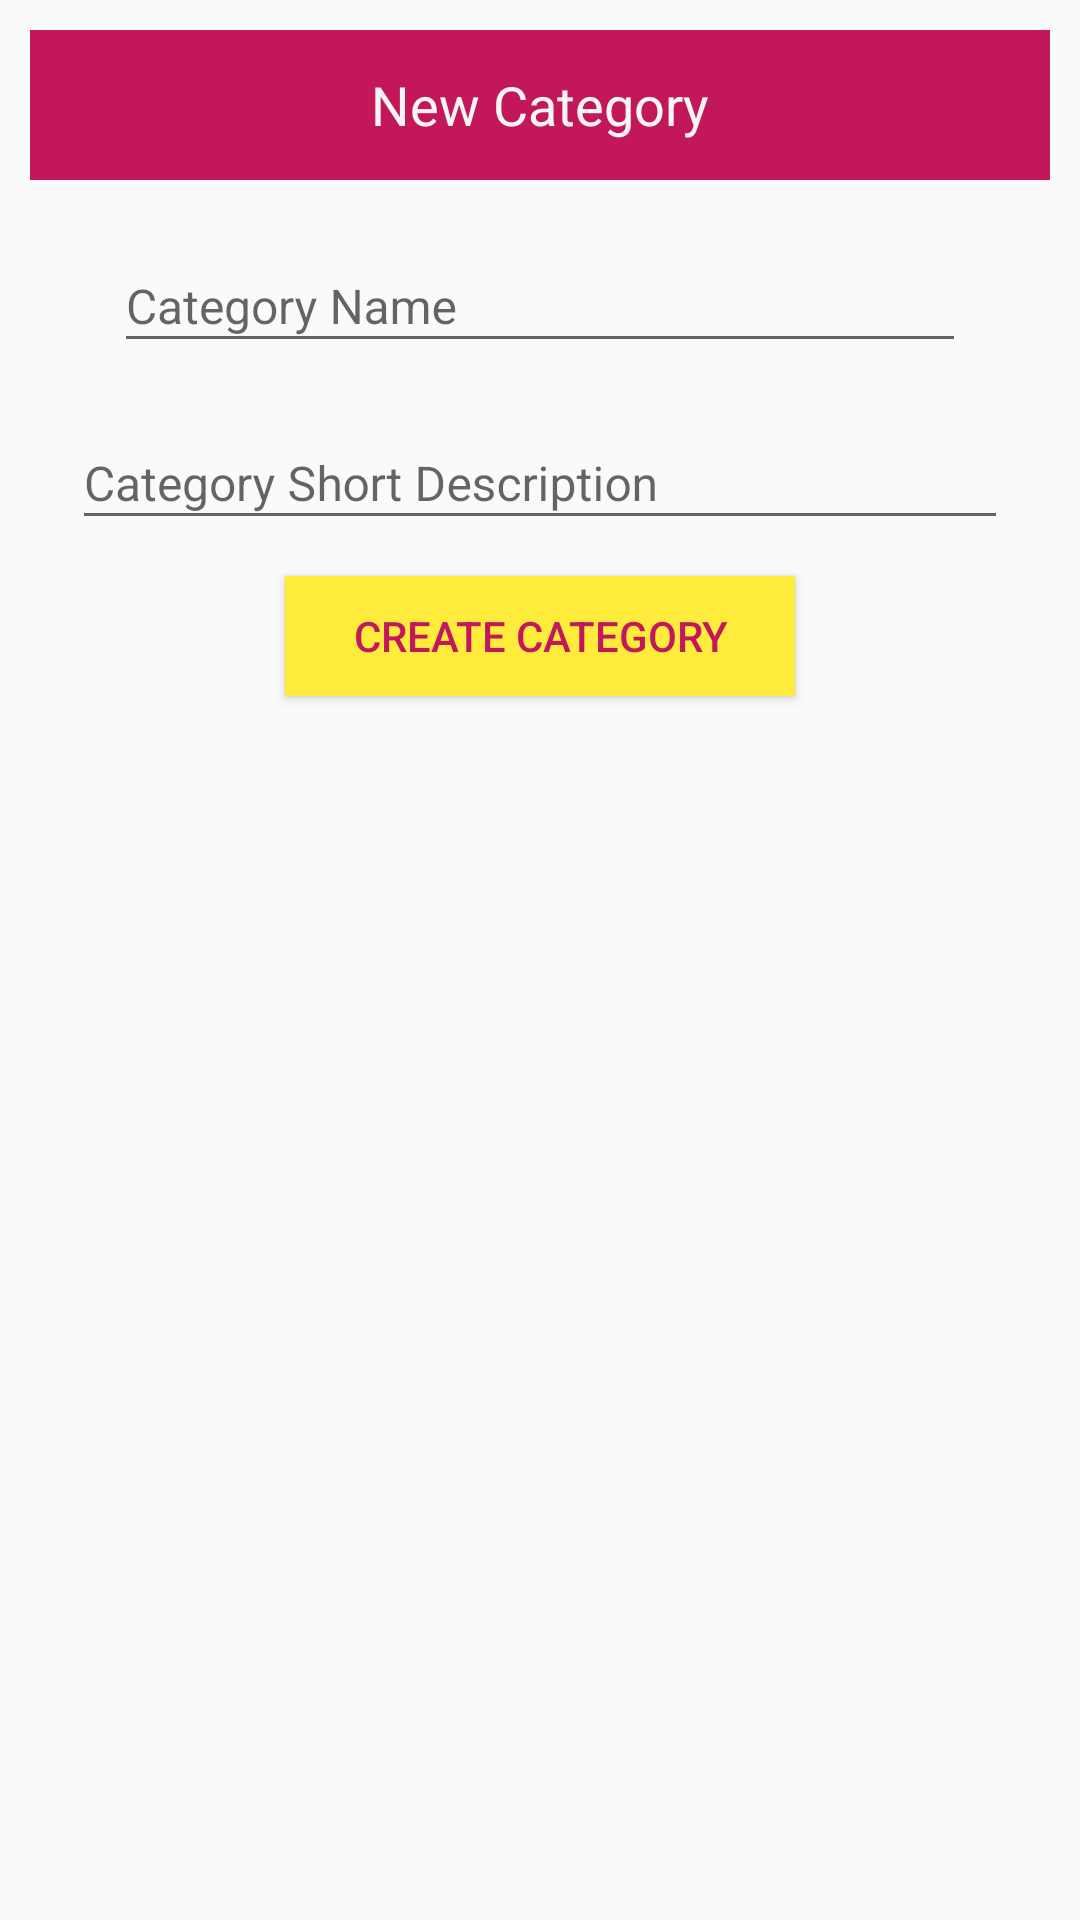

Produce the Android XML layout that renders to this screen, including the resource entries it uses.
<!-- AndroidManifest.xml: application theme AppTheme -->
<!-- res/layout/dialog_add_category_layout.xml -->
<?xml version="1.0" encoding="utf-8"?>
<LinearLayout xmlns:android="http://schemas.android.com/apk/res/android"
    android:id="@+id/llAddCategory"
    style="@style/DialogFragmentStyle"
    android:background="?android:attr/selectableItemBackground">

    <TextView
        android:id="@+id/tv_header"
        style="@style/HeadingWithBackgroundStyle"
        android:text="New Category" />

    <android.support.design.widget.TextInputLayout
        android:id="@+id/fNameLayout"
        style="@style/EditTextInputStyle"
        android:layout_marginBottom="4dp"
        android:layout_marginLeft="14dp"
        android:layout_marginRight="14dp"
        android:layout_marginTop="10dp">

        <EditText
            android:id="@+id/etCategoryName"
            style="@style/EditTextViewStyle"
            android:layout_marginLeft="14dp"
            android:layout_marginRight="14dp"
            android:hint="Category Name" />
    </android.support.design.widget.TextInputLayout>

    <android.support.design.widget.TextInputLayout
        android:id="@+id/fShortNote"
        style="@style/EditTextInputStyle"
        android:layout_marginBottom="7dp"
        android:layout_marginLeft="14dp"
        android:layout_marginRight="14dp"
        android:layout_marginTop="4dp">

        <EditText
            android:id="@+id/etShortNote"
            style="@style/EditTextViewStyle"
            android:hint="Category Short Description" />

    </android.support.design.widget.TextInputLayout>

    <Button
        android:id="@+id/btnCreate"
        style="@style/ButtonStyle"
        android:layout_width="170dp"
        android:layout_gravity="center_horizontal"
        android:text="Create Category" />

</LinearLayout>
<!-- resources referenced by this layout -->
<resources>
  <style name="ButtonStyle">
          <item name="android:layout_width">80dp</item>
          <item name="android:layout_height">40dp</item>
          <item name="android:background">@color/colorAccent</item>
          <item name="android:textSize">@dimen/font_content_text_size</item>
          <item name="android:layout_margin">5dp</item>
          <item name="android:textColor">@color/main_category_text_color</item>
      </style>
  <style name="DialogFragmentStyle">
          <item name="android:layout_width">wrap_content</item>
          <item name="android:layout_height">wrap_content</item>
          <item name="android:minHeight">220dp</item>
          <item name="android:minWidth">300dp</item>
          <item name="android:orientation">vertical</item>
          <item name="android:padding">10dp</item>
  
      </style>
  <style name="EditTextInputStyle">
          <item name="android:layout_width">match_parent</item>
          <item name="android:layout_height">wrap_content</item>
          <item name="android:layout_centerHorizontal">true</item>
      </style>
  <style name="EditTextViewStyle">
          <item name="android:layout_width">match_parent</item>
          <item name="android:layout_height">40dp</item>
          <item name="android:imeOptions">actionDone</item>
          <item name="android:inputType">text</item>
          <item name="android:textSize">@dimen/font_subhead_1_text_size</item>
      </style>
  <style name="HeadingWithBackgroundStyle">
          <item name="android:layout_width">match_parent</item>
          <item name="android:layout_height">50dp</item>
          <item name="android:textSize">@dimen/font_title_text_size</item>
          <item name="android:background">@color/theme_color</item>
          <item name="android:textColor">@color/title_text_color_light</item>
          <item name="android:gravity">center</item>
      </style>
  <style name="AppTheme" parent="Theme.AppCompat.Light.DarkActionBar">
          
          <item name="colorPrimary">@color/colorPrimary</item>
          <item name="colorPrimaryDark">@color/colorPrimaryDark</item>
          <item name="colorAccent">@color/colorAccent</item>
      </style>
  <color name="colorAccent">#ffeb3b</color>
  <dimen name="font_content_text_size">14dp</dimen>
  <color name="main_category_text_color">@color/theme_color</color>
  <dimen name="font_subhead_1_text_size">16dp</dimen>
  <dimen name="font_title_text_size">18dp</dimen>
  <color name="theme_color">#c2185b</color>
  <color name="title_text_color_light">#f5f5f5</color>
  <color name="colorPrimary">#e91e63</color>
  <color name="colorPrimaryDark">#c2185b</color>
</resources>
